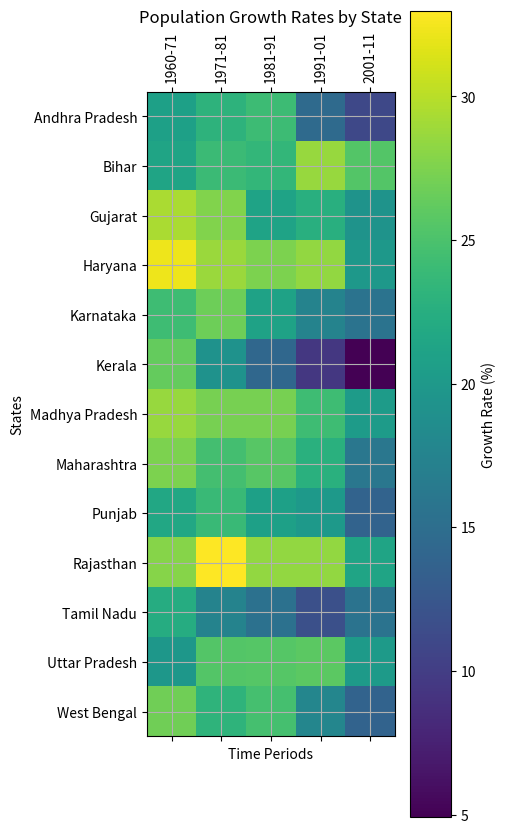

Generate this figure with matplotlib:
import matplotlib.pyplot as plt

growth_rates = [
    [20.90, 23.10, 24.20, 14.59, 10.98],  # Andhra Pradesh
    [21.33, 24.06, 23.54, 28.62, 25.42],  # Bihar
    [29.39, 27.67, 21.19, 22.66, 19.28],  # Gujarat
    [32.23, 28.75, 27.41, 28.43, 19.90],  # Haryana
    [24.22, 26.75, 21.12, 17.51, 15.60],  # Karnataka
    [26.29, 19.24, 14.32, 9.43,  4.91],   # Kerala
    [28.67, 27.24, 27.24, 24.26, 20.35],  # Madhya Pradesh
    [27.45, 24.54, 25.73, 22.73, 15.99],  # Maharashtra
    [21.70, 23.89, 20.81, 20.10, 13.89],  # Punjab
    [27.83, 32.97, 28.44, 28.41, 21.31],  # Rajasthan
    [22.30, 17.50, 15.39, 11.72, 15.61],  # Tamil Nadu
    [19.78, 25.44, 25.55, 25.85, 20.23],  # Uttar Pradesh
    [26.87, 23.17, 24.73, 17.77, 13.84]   # West Bengal
]

states = [
    "Andhra Pradesh", "Bihar", "Gujarat", "Haryana", "Karnataka",
    "Kerala", "Madhya Pradesh", "Maharashtra", "Punjab", "Rajasthan",
    "Tamil Nadu", "Uttar Pradesh", "West Bengal"
]



# Main heatmap
im = plt.matshow(growth_rates, cmap='viridis', interpolation='nearest')

# Colorbar
plt.colorbar(im, label='Growth Rate (%)')

# Set y-axis (rows) → state names
plt.yticks(range(len(states)), states)

# Optional: set x-axis labels (you can change these to years or periods)
plt.xticks(range(5), ['1960-71', '1971-81', '1981-91', '1991-01', '2001-11'],
           rotation=90)   # or rotation=45 if you want
plt.title('Population Growth Rates by State')
plt.xlabel('Time Periods')
plt.ylabel('States')

# Optional: add grid for better readability
plt.grid(True)   # usually off for heatmaps, but you can try True
plt.show()